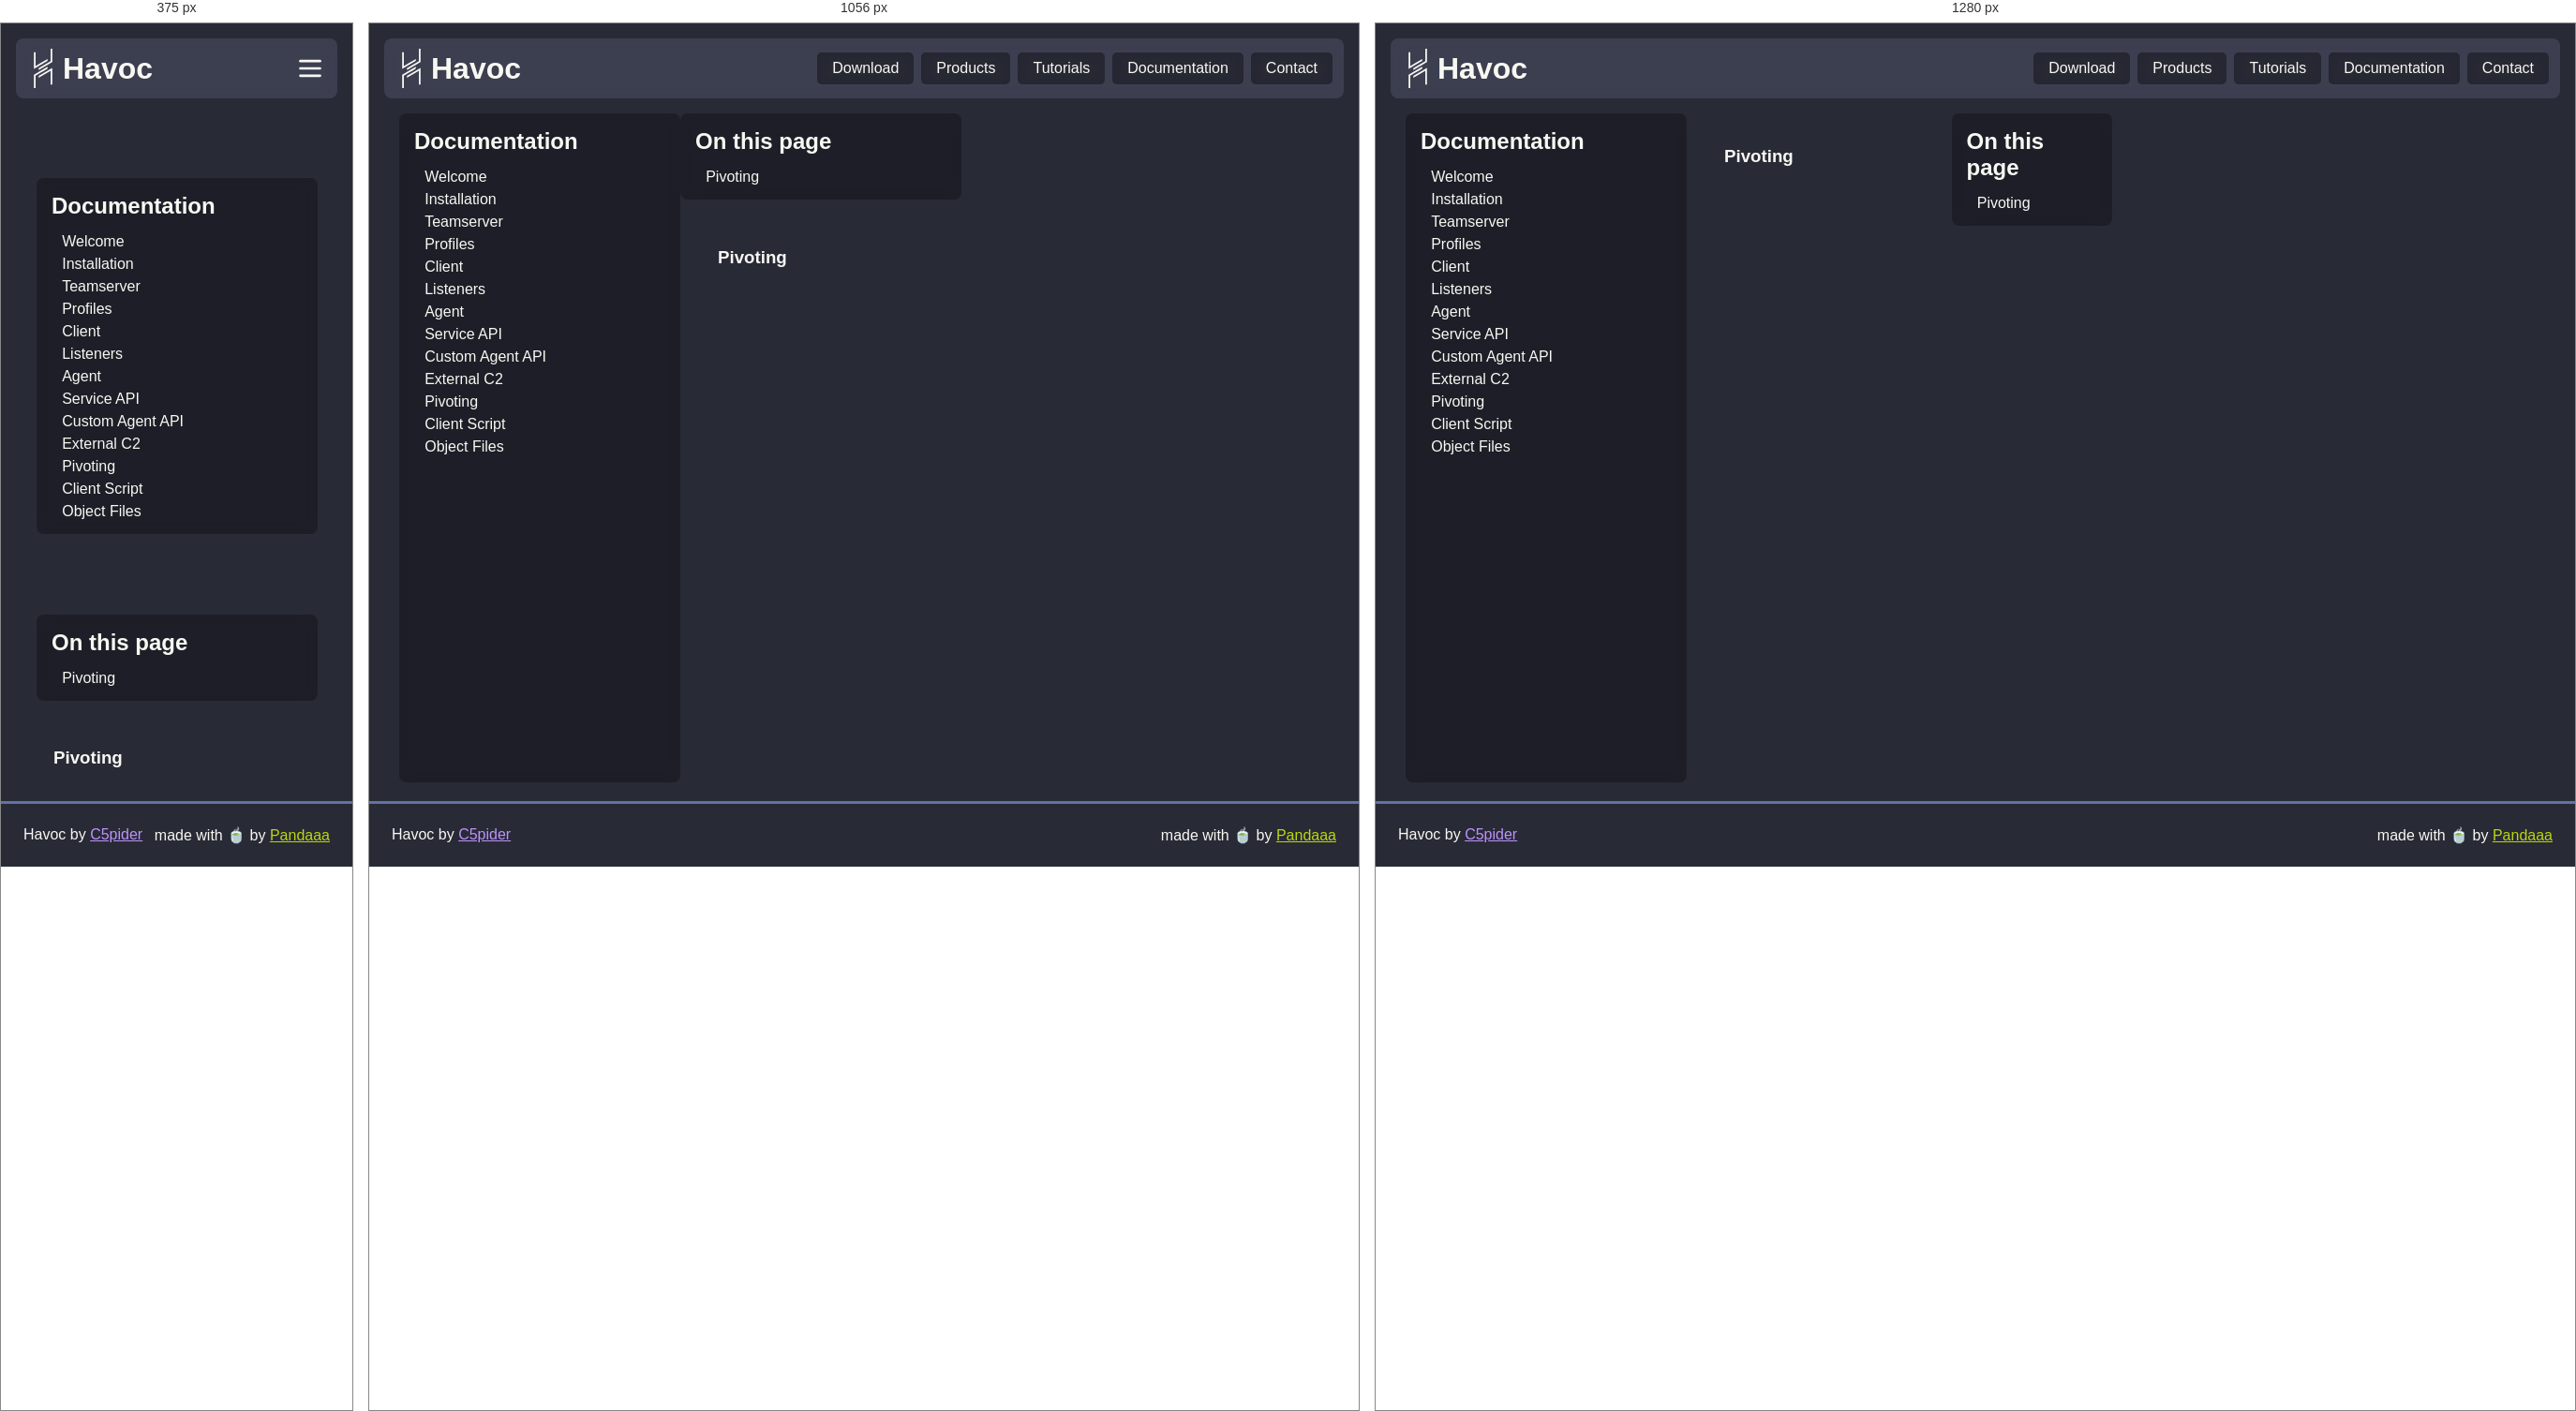
Rendered at 375 px, 1056 px and 1280 px, left to right.

<!-- file: pivoting.html -->
<!DOCTYPE html><html><head><meta charSet="utf-8"/><meta name="viewport" content="width=device-width"/><link rel="icon" href="/favicon.ico" type="image/x-icon"/><link rel="icon" href="/favicon.svg" type="image/svg+xml"/><meta name="theme-color" content="#7289DA"/><meta property="og:title" content="Havoc"/><meta property="og:description" content="Havoc is a modern and malleable post-exploitation command and control framework"/><meta property="og:url" content=""/><meta property="og:image" content="/images/preview.webp"/><title>10. Pivoting.md | Havoc Documentation</title><meta name="next-head-count" content="10"/><link rel="preload" href="/_next/static/css/071002e0e007247f.css" as="style"/><link rel="stylesheet" href="/_next/static/css/071002e0e007247f.css" data-n-g=""/><link rel="preload" href="/_next/static/css/b2b6db4302bc6539.css" as="style"/><link rel="stylesheet" href="/_next/static/css/b2b6db4302bc6539.css" data-n-p=""/><noscript data-n-css=""></noscript><script defer="" nomodule="" src="/_next/static/chunks/polyfills-c67a75d1b6f99dc8.js"></script><script src="/_next/static/chunks/webpack-59c5c889f52620d6.js" defer=""></script><script src="/_next/static/chunks/framework-d507767242394e30.js" defer=""></script><script src="/_next/static/chunks/main-62683ae38152e6a1.js" defer=""></script><script src="/_next/static/chunks/pages/_app-f7b14dc3cc36b0ec.js" defer=""></script><script src="/_next/static/chunks/24-ddc0993a92f7ef0c.js" defer=""></script><script src="/_next/static/chunks/pages/docs/%5B...doc%5D-3c0dd60f01222d03.js" defer=""></script><script src="/_next/static/V0p1uI28dwdRqgqeUEFF2/_buildManifest.js" defer=""></script><script src="/_next/static/V0p1uI28dwdRqgqeUEFF2/_ssgManifest.js" defer=""></script></head><body><div id="__next"><header class="Header_navbar__Qt0Y4"><a class="Header_brand__iUc22" href="/"><svg class="Header_logo__6vBZG" width="42" height="42" viewBox="0 0 342.83 734.3" fill="#f8f8f2" xmlns="http://www.w3.org/2000/svg"><polygon points="254.33 193.08 254.33 229.05 215.91 251.24 126.47 302.88 88.76 324.64 61.98 340.11 31.23 357.86 0.06 375.85 0 375.85 0 63.41 31.23 63.41 31.23 321.89 31.27 321.87 61.98 304.12 88.76 288.67 126.47 266.89 215.91 215.25 216.6 214.86 254.33 193.08"></polygon><polygon points="254.33 337.39 254.33 373.47 216.6 395.25 216.6 395.23 215.91 395.63 126.47 447.27 88.76 469.05 61.98 484.5 61.98 484.51 31.24 502.26 31.24 502.27 31.23 502.28 31.23 734.3 0 734.3 0 484.33 0.24 484.33 0.14 484.14 31.23 466.2 61.98 448.44 88.76 432.99 126.47 411.21 126.47 411.2 215.91 359.57 215.91 359.56 254.33 337.39"></polygon><polygon points="342.83 0 342.83 250.23 311.85 268.12 254.33 301.33 216.6 323.1 215.91 323.5 126.47 375.14 126.47 375.19 88.76 396.96 88.76 360.87 126.47 339.1 215.91 287.46 254.33 265.28 311.85 232.07 311.85 0 342.83 0"></polygon><polygon points="342.83 358.48 342.83 670.84 311.85 670.84 311.85 412.27 254.33 445.48 215.91 467.65 126.47 519.29 88.76 541.06 88.76 505.14 126.47 483.38 215.91 431.74 216.6 431.35 254.33 409.57 311.5 376.56 311.85 376.36 342.73 358.52 342.83 358.48"></polygon></svg><h1 class="Header_name__60aPF">Havoc</h1></a><div class="Header_links__aTCAR"><a class="Header_link__3RNlo" href="/download">Download</a><a class="Header_link__3RNlo" href="/products">Products</a><a class="Header_link__3RNlo" href="/tutorials">Tutorials</a><a class="Header_link__3RNlo" href="/docs">Documentation</a><a class="Header_link__3RNlo" href="/contact">Contact</a></div><div class="Header_linkBtn__ppCcK"><svg xmlns="http://www.w3.org/2000/svg" class="icon icon-tabler icon-tabler-menu-2" width="42" height="42" viewBox="0 0 24 24" stroke="currentColor" stroke-width="2" fill="none" stroke-linecap="round" stroke-linejoin="round"><path stroke="none" d="M0 0h24v24H0z" fill="none"></path><line x1="4" y1="6" x2="20" y2="6"></line><line x1="4" y1="12" x2="20" y2="12"></line><line x1="4" y1="18" x2="20" y2="18"></line></svg></div></header><main><section class="Main_document__PGgnZ"><section class="Main_sideList__DlHT_ Main_pageList__ED7ou"><h2 class="Main_title__1mWSU">Documentation</h2><ul class="Main_list__vLApF"><li class="Main_item__JARc6 Main_depth-1__X8SRc "><a href="/docs/welcome">Welcome</a></li><li class="Main_item__JARc6 Main_depth-1__X8SRc "><a href="/docs/installation">Installation</a></li><li class="Main_item__JARc6 Main_depth-1__X8SRc "><a href="/docs/teamserver">Teamserver</a></li><li class="Main_item__JARc6 Main_depth-1__X8SRc "><a href="/docs/profiles">Profiles</a></li><li class="Main_item__JARc6 Main_depth-1__X8SRc "><a href="/docs/client">Client</a></li><li class="Main_item__JARc6 Main_depth-1__X8SRc "><a href="/docs/listeners">Listeners</a></li><li class="Main_item__JARc6 Main_depth-1__X8SRc "><a href="/docs/agent">Agent</a></li><li class="Main_item__JARc6 Main_depth-1__X8SRc "><a href="/docs/service_api">Service API</a></li><li class="Main_item__JARc6 Main_depth-1__X8SRc "><a href="/docs/custom_agent_api">Custom Agent API</a></li><li class="Main_item__JARc6 Main_depth-1__X8SRc "><a href="/docs/external_c2">External C2</a></li><li class="Main_item__JARc6 Main_depth-1__X8SRc "><a href="/docs/pivoting">Pivoting</a></li><li class="Main_item__JARc6 Main_depth-1__X8SRc "><a href="/docs/client_script">Client Script</a></li><li class="Main_item__JARc6 Main_depth-1__X8SRc "><a href="/docs/object_files">Object Files</a></li></ul></section><div class="Main_contentWrapper__LACqT"><section class="Main_sideList__DlHT_ Main_contentList__zL3VO"><h2 class="Main_title__1mWSU">On this page</h2><ul class="Main_list__vLApF"><li class="Main_item__JARc6 Main_depth-1__X8SRc">Pivoting</li></ul></section><div class="Main_content__NBvGt"><section class="Main_markdown__DOjYI" id="markdown"><h1 id="487f7b22f6">Pivoting</h1></section></div></div></section></main><footer class="Footer_footer__Tl1eP"><div class="Footer_left__2Nhwz">Havoc by <a href="https://5pider.net">C5pider</a></div><div class="Footer_right__p95XM">made with 🍵 by <a href="https://pandaaa.dev">Pandaaa</a></div></footer></div><script id="__NEXT_DATA__" type="application/json">{"props":{"pageProps":{"infos":[{"path":"welcome","title":"Welcome"},{"path":"installation","title":"Installation"},{"path":"teamserver","title":"Teamserver"},{"path":"profiles","title":"Profiles"},{"path":"client","title":"Client"},{"path":"listeners","title":"Listeners"},{"path":"agent","title":"Agent"},{"path":"service_api","title":"Service API"},{"path":"custom_agent_api","title":"Custom Agent API"},{"path":"external_c2","title":"External C2"},{"path":"pivoting","title":"Pivoting"},{"path":"client_script","title":"Client Script"},{"path":"object_files","title":"Object Files"}],"metadata":{"filename":"10. Pivoting.md"},"content":"# 10. Pivoting"},"__N_SSG":true},"page":"/docs/[...doc]","query":{"doc":["pivoting"]},"buildId":"V0p1uI28dwdRqgqeUEFF2","isFallback":false,"gsp":true,"scriptLoader":[]}</script></body></html>

/* @media block from 071002e0e007247f.css */
@media screen and (max-width:888px){header.Header_navbar__Qt0Y4 div.Header_links__aTCAR{position:relative;top:64px;right:-.5rem;display:none;padding:.33rem;height:-moz-fit-content;height:fit-content;flex-direction:column;background-color:#44475abc;-webkit-backdrop-filter:blur(.5rem);backdrop-filter:blur(.5rem);border-radius:.5rem}header.Header_navbar__Qt0Y4 div.Header_links__aTCAR a.Header_link__3RNlo{margin:.25rem}header.Header_navbar__Qt0Y4 div.Header_linkBtn__ppCcK{display:flex}}

/* @media block from b2b6db4302bc6539.css */
@media screen and (max-width:1224px){div.Main_contentWrapper__LACqT{flex-direction:column;gap:1rem}div.Main_contentWrapper__LACqT div.Main_content__NBvGt{max-width:calc(100vw - 300px)}div.Main_contentWrapper__LACqT section.Main_sideList__DlHT_{position:static;margin:0 auto}}

/* @media block from b2b6db4302bc6539.css */
@media screen and (max-width:888px){section.Main_document__PGgnZ{flex-direction:column;gap:1rem}section.Main_pageList__ED7ou{position:static;margin:auto;height:-moz-fit-content;height:fit-content}div.Main_contentWrapper__LACqT div.Main_content__NBvGt{max-width:calc(100vw - 2rem)}}